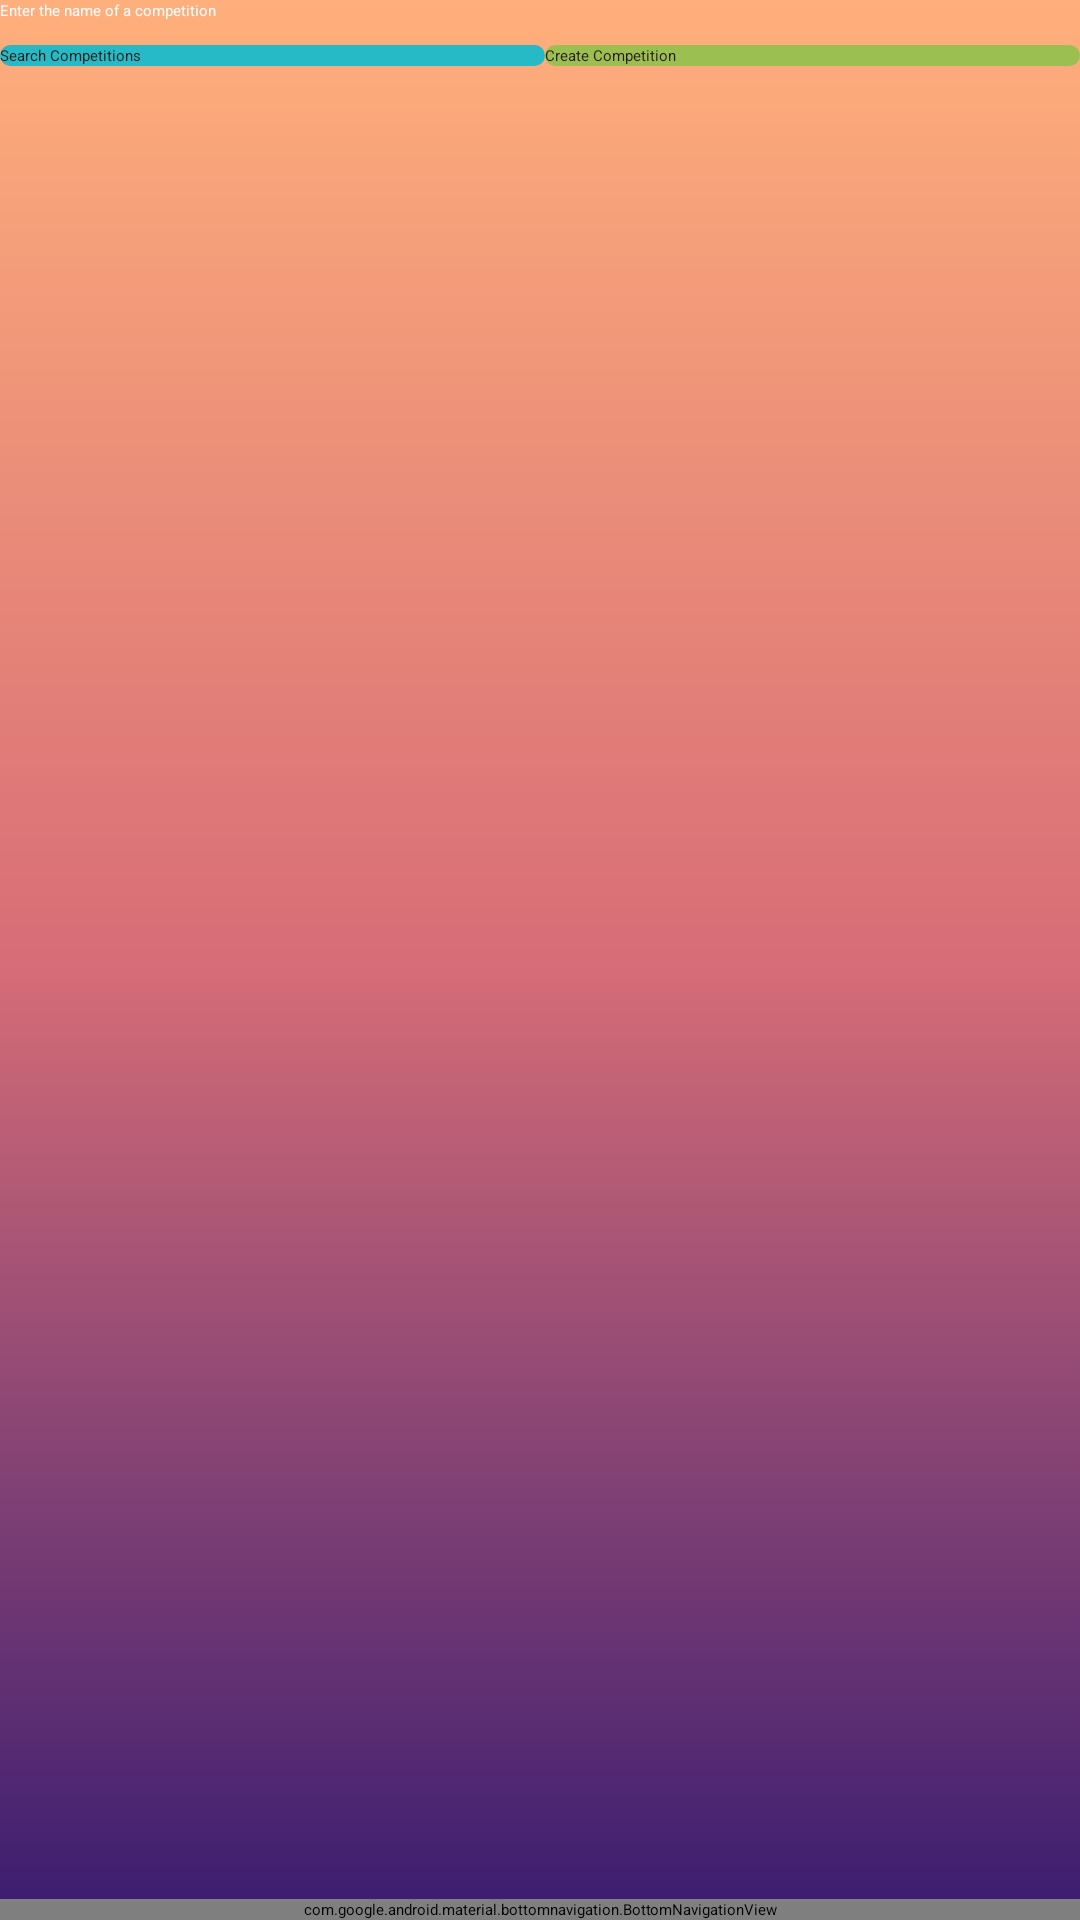

This screen was rendered from an Android layout file. Write that file and the resources it references.
<!-- AndroidManifest.xml: application theme Theme.OutFit -->
<!-- res/layout/competitions_in_recycler.xml -->
<?xml version="1.0" encoding="utf-8"?>
<androidx.constraintlayout.widget.ConstraintLayout
    xmlns:app="http://schemas.android.com/apk/res-auto"
    xmlns:tools="http://schemas.android.com/tools"
    xmlns:android="http://schemas.android.com/apk/res/android"
    android:background="@drawable/background"
    android:layout_width="match_parent"
    android:layout_height="match_parent">

    <FrameLayout
        android:layout_width="match_parent"
        android:layout_height="match_parent"
        tools:layout_editor_absoluteX="173dp"
        tools:layout_editor_absoluteY="625dp">


        <LinearLayout
            android:layout_width="match_parent"
            android:layout_height="677dp"
            android:orientation="vertical">

            <EditText
                android:id="@+id/searchBarComp"
                android:layout_width="match_parent"
                android:layout_height="wrap_content"
                android:backgroundTint="#FFFFFF"
                android:ems="10"
                android:hint="Enter the name of a competition"
                android:inputType="textPersonName"
                android:textColor="@color/white"
                android:textColorHint="#FBFBFB" />


            <LinearLayout
                android:layout_width="match_parent"
                android:layout_height="wrap_content"
                android:layout_marginTop="8dp"
                android:layout_marginBottom="16dp"
                android:gravity="center"
                android:orientation="horizontal">

                <android.widget.Button
                    android:id="@+id/searchButton"
                    android:layout_width="wrap_content"
                    android:layout_height="wrap_content"
                    android:layout_gravity="center_horizontal"
                    android:layout_weight="1"
                    android:background="@drawable/custom_button"
                    android:backgroundTint="#00BCD4"
                    android:alpha="0.85"
                    android:text="Search Competitions" />

                <android.widget.Button
                    android:id="@+id/createCompButton"
                    android:layout_width="wrap_content"
                    android:layout_height="wrap_content"
                    android:layout_gravity="center_horizontal"
                    android:layout_weight="1"
                    android:background="@drawable/custom_button"
                    android:alpha="0.85"
                    android:backgroundTint="#8BC34A"
                    android:text="Create Competition" />
            </LinearLayout>

            <androidx.recyclerview.widget.RecyclerView
                android:id="@+id/in_competition_rec"
                android:layout_width="match_parent"
                android:layout_height="555dp">

            </androidx.recyclerview.widget.RecyclerView>

        </LinearLayout>

        <com.google.android.material.bottomnavigation.BottomNavigationView
            android:id="@+id/bottom_navigation"
            android:layout_width="match_parent"
            android:layout_height="wrap_content"
            android:layout_gravity="bottom"
            android:background="#353535"
            app:itemIconTint="@color/white"
            app:itemTextColor="@color/white"
            app:menu="@menu/bottom_navigation_bar"
            />

    </FrameLayout>

</androidx.constraintlayout.widget.ConstraintLayout>
<!-- resources referenced by this layout -->
<resources>
  <!-- drawable background (drawable) -->
  <?xml version="1.0" encoding="utf-8"?>
  <shape xmlns:android="http://schemas.android.com/apk/res/android" android:shape="rectangle">
      <gradient android:startColor="#3a1c71" android:centerColor="#d76d77" android:endColor="#ffaf7b"
          android:type="linear"
          android:angle="90"></gradient>
  </shape>
  <!-- drawable custom_button (drawable) -->
  <?xml version="1.0" encoding="utf-8"?>
  <shape xmlns:android="http://schemas.android.com/apk/res/android" android:shape="rectangle">
  
  
      <gradient android:startColor="#2af598" android:endColor="#009EFD" android:type="linear"></gradient>
      <corners android:radius="20dp"></corners>
  </shape>
  <!-- not gathered from this repository: default colours our renderer supplied (Android Studio template values) -->
  <color name="white">#FFFFFFFF</color>
</resources>
